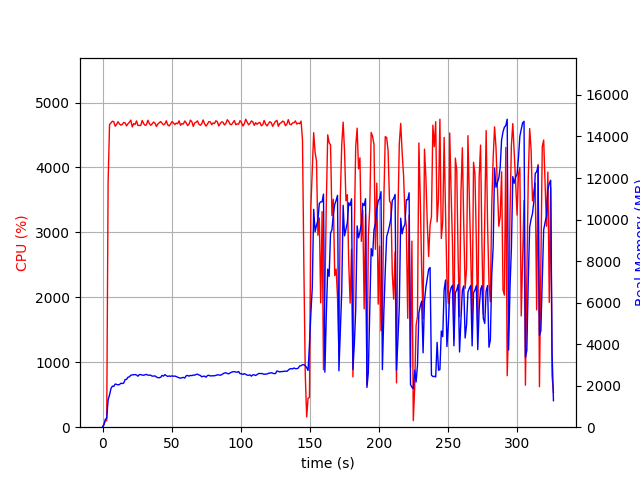

The table this chart was drawn from, first rows:
elapsed_time, nproc, cpu, mem_real, mem_virtual
3.981590270996094e-05, 1, 0.0, 13.33, 3189
1.006, 1, 47.7, 113.1, 729.7
2.015, 1, 99.1, 377.1, 1970
3.023, 1, 100.2, 447, 1986
4.032, 1, 3774, 1316, 6223
5.06, 1, 4661, 1553, 6465
6.086, 1, 4685, 1858, 6800
7.112, 1, 4712, 1975, 6959
8.14, 1, 4704, 1965, 7055
9.164, 1, 4634, 2080, 7177
10.19, 1, 4663, 2060, 7216
11.22, 1, 4705, 2041, 7251
12.25, 1, 4669, 2053, 7295
13.27, 1, 4651, 2117, 7410
14.3, 1, 4664, 2102, 7428
15.32, 1, 4694, 2125, 7460
16.35, 1, 4685, 2294, 7634
17.38, 1, 4640, 2300, 7640
18.41, 1, 4673, 2407, 7806
19.43, 1, 4696, 2426, 7842
20.46, 1, 4730, 2502, 7936
21.5, 1, 4624, 2519, 8039
22.53, 1, 4675, 2525, 8098
23.55, 1, 4663, 2534, 8116
24.58, 1, 4718, 2514, 8141
25.61, 1, 4648, 2455, 8163
26.63, 1, 4647, 2535, 8193
27.66, 1, 4646, 2531, 8271
28.69, 1, 4724, 2513, 8336
29.72, 1, 4676, 2501, 8391
30.75, 1, 4650, 2526, 8431
31.78, 1, 4657, 2542, 8475
32.8, 1, 4727, 2507, 8499
33.83, 1, 4678, 2502, 8515
34.85, 1, 4649, 2504, 8537
35.88, 1, 4670, 2459, 8575
36.91, 1, 4699, 2461, 8605
37.93, 1, 4684, 2469, 8629
38.96, 1, 4632, 2420, 8629
39.99, 1, 4668, 2387, 8657
41.01, 1, 4688, 2382, 8673
42.04, 1, 4707, 2403, 8783
43.07, 1, 4682, 2494, 8835
44.09, 1, 4656, 2460, 8881
45.12, 1, 4672, 2531, 8905
46.15, 1, 4718, 2483, 8905
47.17, 1, 4656, 2445, 8937
48.2, 1, 4640, 2468, 8953
49.23, 1, 4670, 2447, 8953
50.25, 1, 4706, 2472, 8991
51.28, 1, 4686, 2455, 9001
52.31, 1, 4661, 2463, 9001
53.33, 1, 4683, 2439, 9009
54.36, 1, 4674, 2407, 9009
55.38, 1, 4718, 2379, 9025
56.41, 1, 4650, 2361, 9037
57.44, 1, 4675, 2382, 9087
58.46, 1, 4669, 2399, 9095
59.49, 1, 4716, 2368, 9139
60.52, 1, 4689, 2476, 9151
... 261 more rows
